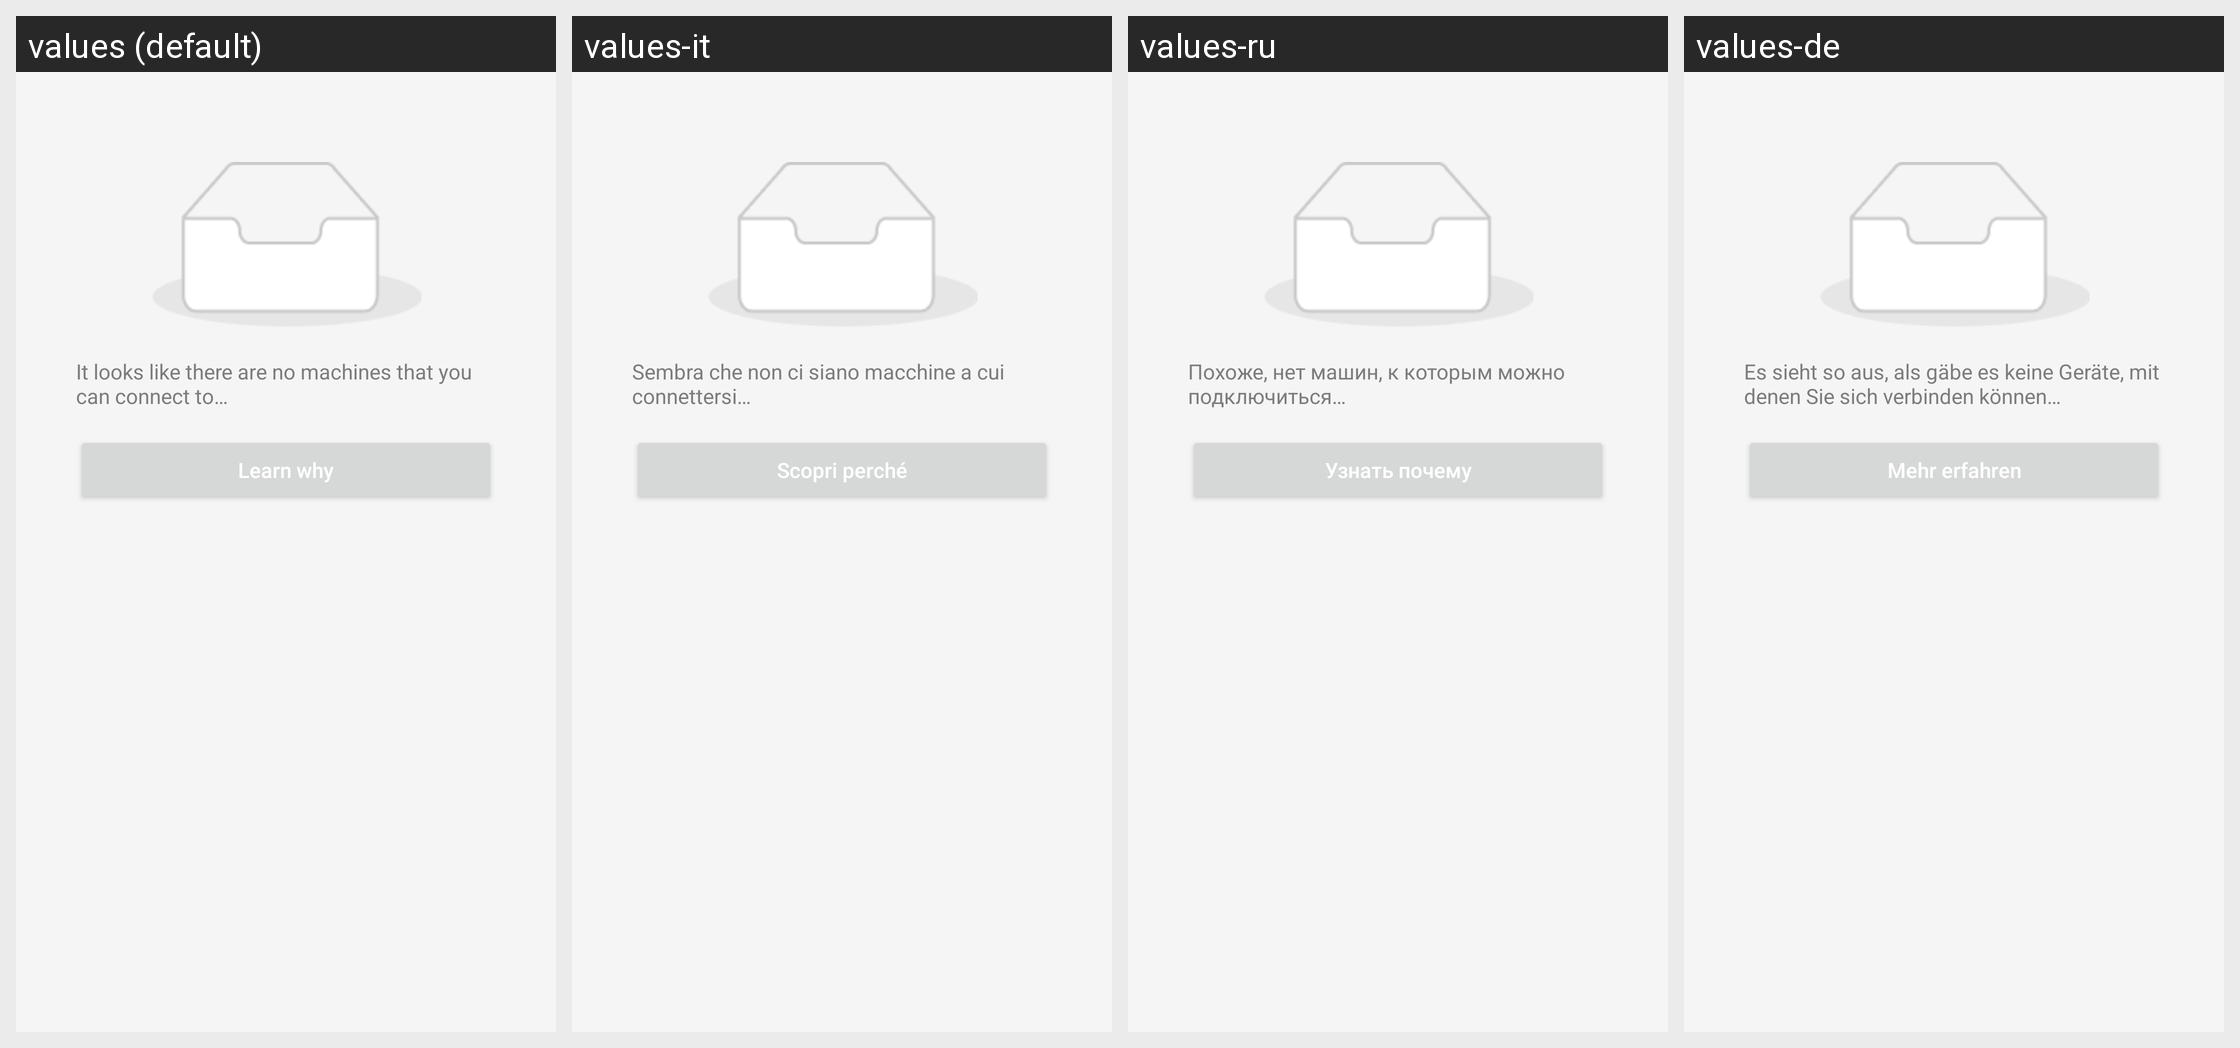

Strings drawn on this Android screen and how each of the app's shown locales translates them:
Android screen res/layout/layout_zero_peer.xml rendered under 4 locales, left to right: values (default), values-it, values-ru, values-de. Device: Nexus 5 (rendered at 1080×1920; each locale shown at half size, 540×960, under a caption strip naming it); theme Theme.NetBird.
Other locales in the repository, not shown: values-es, values-fr, values-hu, values-ja, values-pt, values-uk, values-zh-rCN.
Strings drawn on this screen, with the default value and each locale's value (text and hints the layout hard-codes, and strings that could not be matched under every locale, appear in the picture but are not listed):

zero_peers_no_machines
  values: It looks like there are no machines that you can connect to…
  values-it: Sembra che non ci siano macchine a cui connettersi…
  values-ru: Похоже, нет машин, к которым можно подключиться…
  values-de: Es sieht so aus, als gäbe es keine Geräte, mit denen Sie sich verbinden können…

zero_peers_btn_learn_why
  values: Learn why
  values-it: Scopri perché
  values-ru: Узнать почему
  values-de: Mehr erfahren
